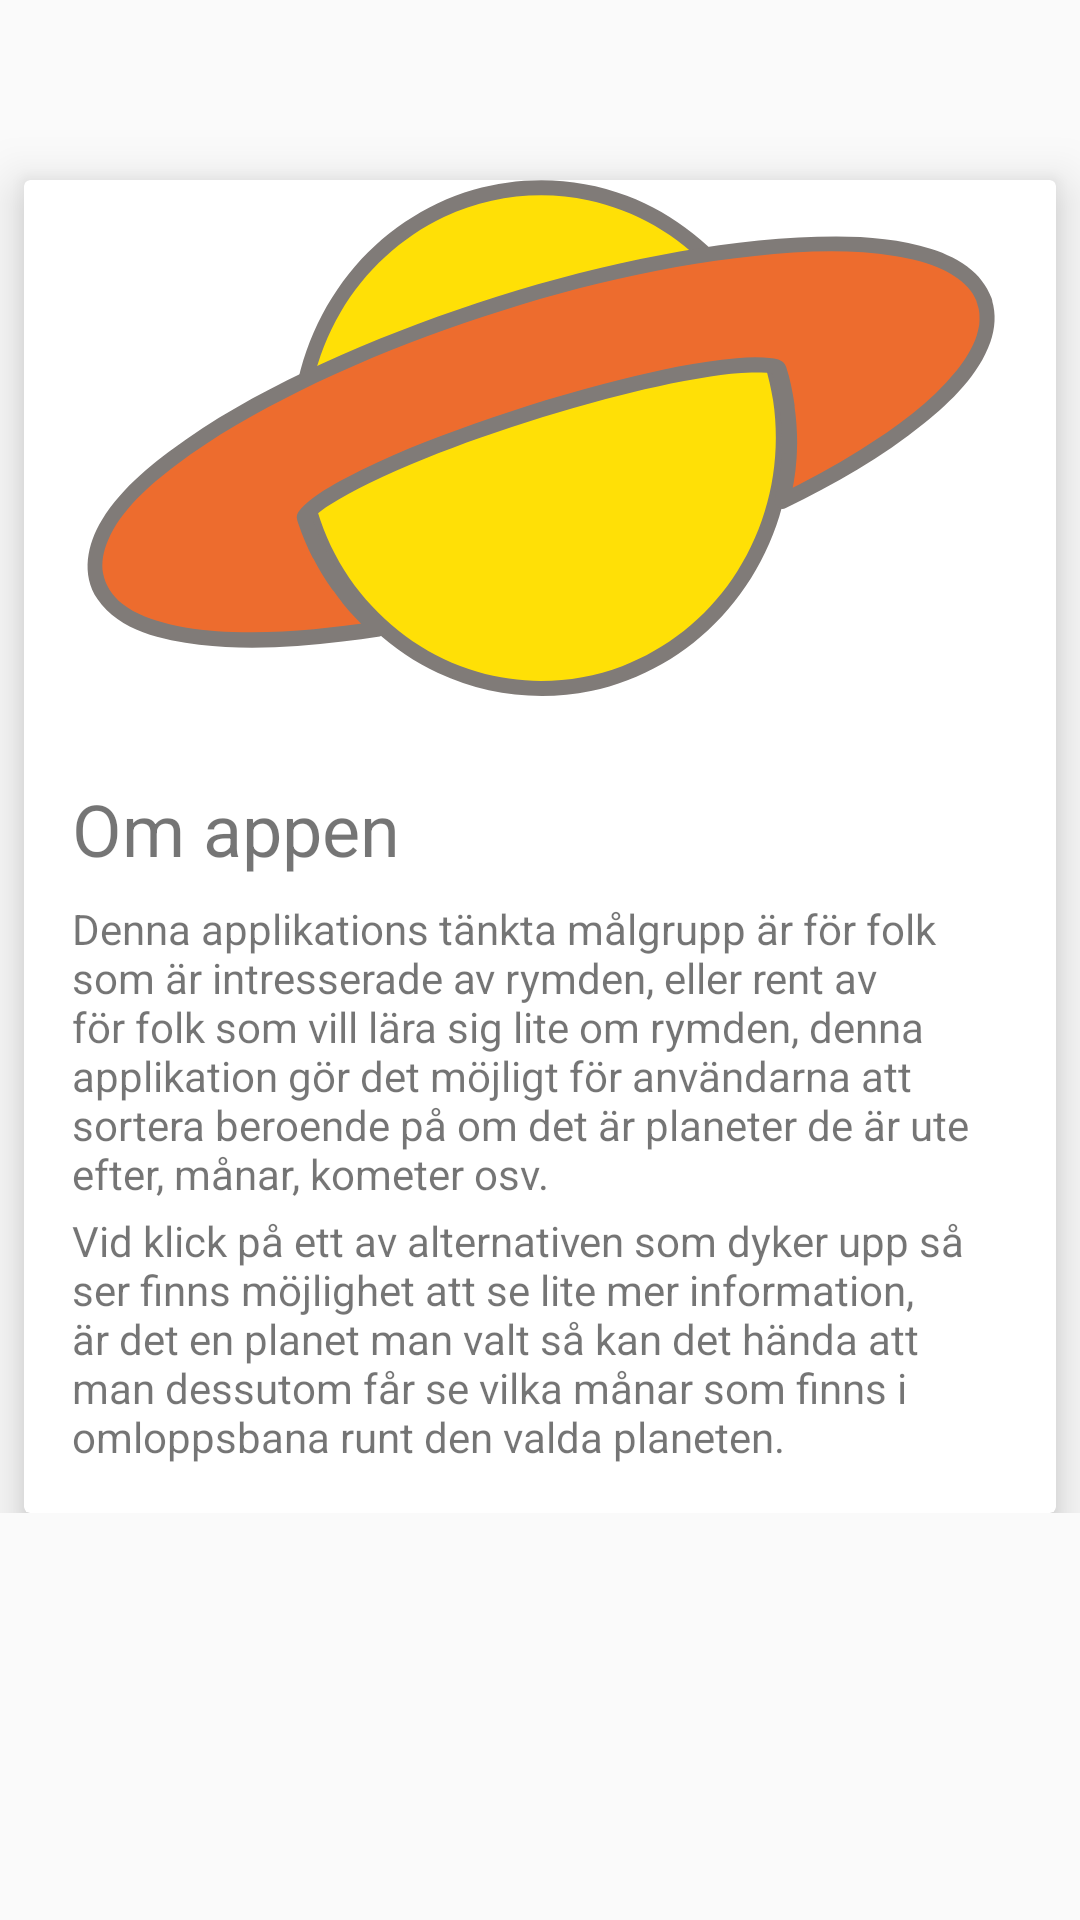

Reconstruct the res/layout file that produces this screen, plus the resources it refers to.
<!-- AndroidManifest.xml: application theme AppTheme -->
<!-- res/layout/content_info.xml -->
<?xml version="1.0" encoding="utf-8"?>
<ScrollView xmlns:android="http://schemas.android.com/apk/res/android"
    android:layout_width="match_parent"
    android:layout_height="match_parent"
    xmlns:card_view="http://schemas.android.com/apk/res-auto"
    xmlns:tools="http://schemas.android.com/tools">

    <LinearLayout xmlns:android="http://schemas.android.com/apk/res/android"
        xmlns:tools="http://schemas.android.com/tools"
        android:layout_width="match_parent"
        android:layout_height="match_parent"
        android:orientation="vertical"
        tools:showIn="@layout/activity_info">

        <android.support.v7.widget.CardView
            android:layout_width="344dp"
            android:layout_height="match_parent"
            android:layout_gravity="center"
            android:layout_marginTop="60dp"
            android:elevation="8dp"
            card_view:cardElevation="10dp"
            card_view:cardPreventCornerOverlap="false"
            tools:layout_editor_absoluteX="8dp"
            tools:layout_editor_absoluteY="7dp">

            <ImageView
                android:id="@+id/info-img"
                android:layout_width="match_parent"
                android:layout_height="200dp"

                android:scaleType="centerCrop"
                android:src="@drawable/ic_app_saturnus_icon" />

            <TextView
                android:id="@+id/title"
                android:layout_width="match_parent"
                android:layout_height="44dp"
                android:layout_marginTop="200dp"
                android:gravity="start"
                android:paddingLeft="16dp"
                android:text="Om appen"
                android:textAlignment="viewStart"
                android:textSize="24dp" />

            <TextView
                android:id="@+id/about-row-1"
                android:layout_width="match_parent"
                android:layout_height="wrap_content"
                android:layout_marginTop="224dp"
                android:padding="16dp"
                android:text="Denna applikations tänkta målgrupp är för folk som är intresserade av rymden, eller rent av för folk som vill lära sig lite om rymden, denna applikation gör det möjligt för användarna att sortera beroende på om det är planeter de är ute efter, månar, kometer osv."
                android:textSize="14dp" />

            <TextView
                android:id="@+id/about-row-2"
                android:layout_width="match_parent"
                android:layout_height="wrap_content"
                android:layout_marginTop="328dp"
                android:padding="16dp"
                android:text="Vid klick på ett av alternativen som dyker upp så ser finns möjlighet att se lite mer information, är det en planet man valt så kan det hända att man dessutom får se vilka månar som finns i omloppsbana runt den valda planeten."
                android:textSize="14dp" />


        </android.support.v7.widget.CardView>

    </LinearLayout>


</ScrollView>

    
<!-- resources referenced by this layout -->
<resources>
  <!-- drawable ic_app_saturnus_icon: vector/xml drawable (drawable, 5829 chars, omitted) -->
  <style name="AppTheme" parent="Theme.AppCompat.Light.DarkActionBar">
          
          <item name="colorPrimary">@color/colorPrimary</item>
          <item name="colorPrimaryDark">@color/colorPrimaryDark</item>
          <item name="colorAccent">@color/colorAccent</item>
      </style>
  <color name="colorPrimary">#263238</color>
  <color name="colorPrimaryDark">#37474F</color>
  <color name="colorAccent">#78909C</color>
</resources>
